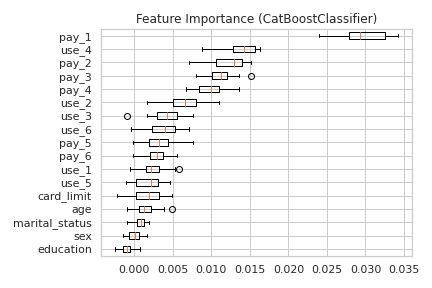

Source data for this figure (header and first rows):
, feature, importance
16, pay_1, 0.0297
15, use_4, 0.01371
14, pay_2, 0.01219
13, pay_3, 0.01124
12, pay_4, 0.009822
11, use_2, 0.00667
10, use_3, 0.004241
9, use_6, 0.003911
8, pay_5, 0.003208
7, pay_6, 0.002909
6, use_1, 0.002329
5, use_5, 0.001787
4, card_limit, 0.001607
3, age, 0.001526
2, marital_status, 0.000847
1, sex, 1.8684603886394886e-05
0, education, -0.0009778
